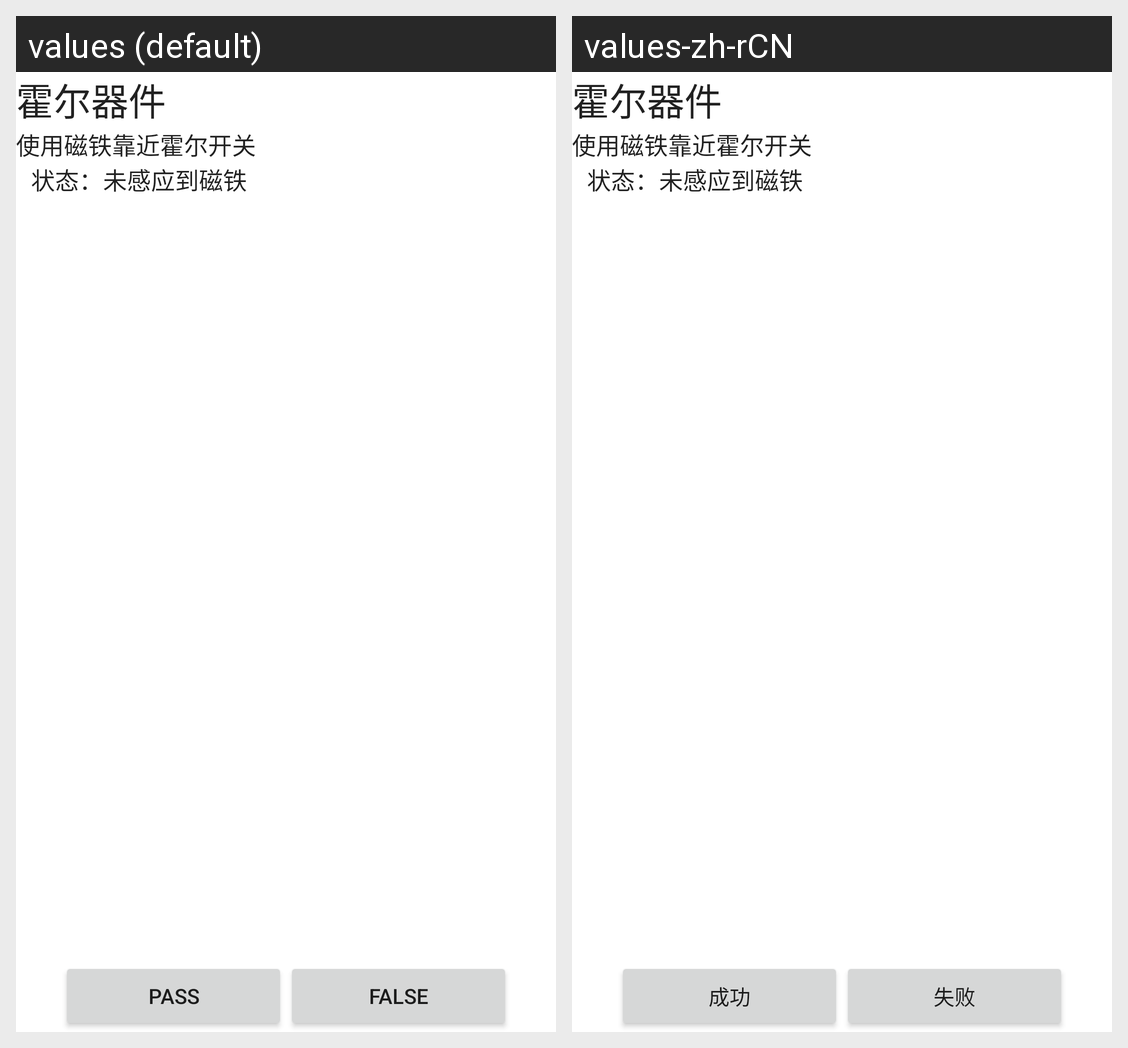

The Android screen above is rendered under two locales of the same app. Produce the string resources it draws, with the default and per-locale values.
Android screen res/layout/halltest.xml rendered under 2 locales, left to right: values (default), values-zh-rCN. Device: Nexus 5 (rendered at 1080×1920; each locale shown at half size, 540×960, under a caption strip naming it); theme Theme.MaterialComponents.DayNight.NoActionBar.
Strings drawn on this screen, with the default value and each locale's value (text and hints the layout hard-codes, and strings that could not be matched under every locale, appear in the picture but are not listed):

hall_test
  values: 霍尔器件
  values-zh-rCN: 霍尔器件  [not translated; the default value is used]

hall_description
  values: 使用磁铁靠近霍尔开关
  values-zh-rCN: 使用磁铁靠近霍尔开关  [not translated; the default value is used]

hall_status
  values: 状态：
  values-zh-rCN: 状态：  [not translated; the default value is used]

hall_open
  values: 未感应到磁铁
  values-zh-rCN: 未感应到磁铁  [not translated; the default value is used]

pass
  values: pass
  values-zh-rCN: 成功

falsed
  values: false
  values-zh-rCN: 失败
